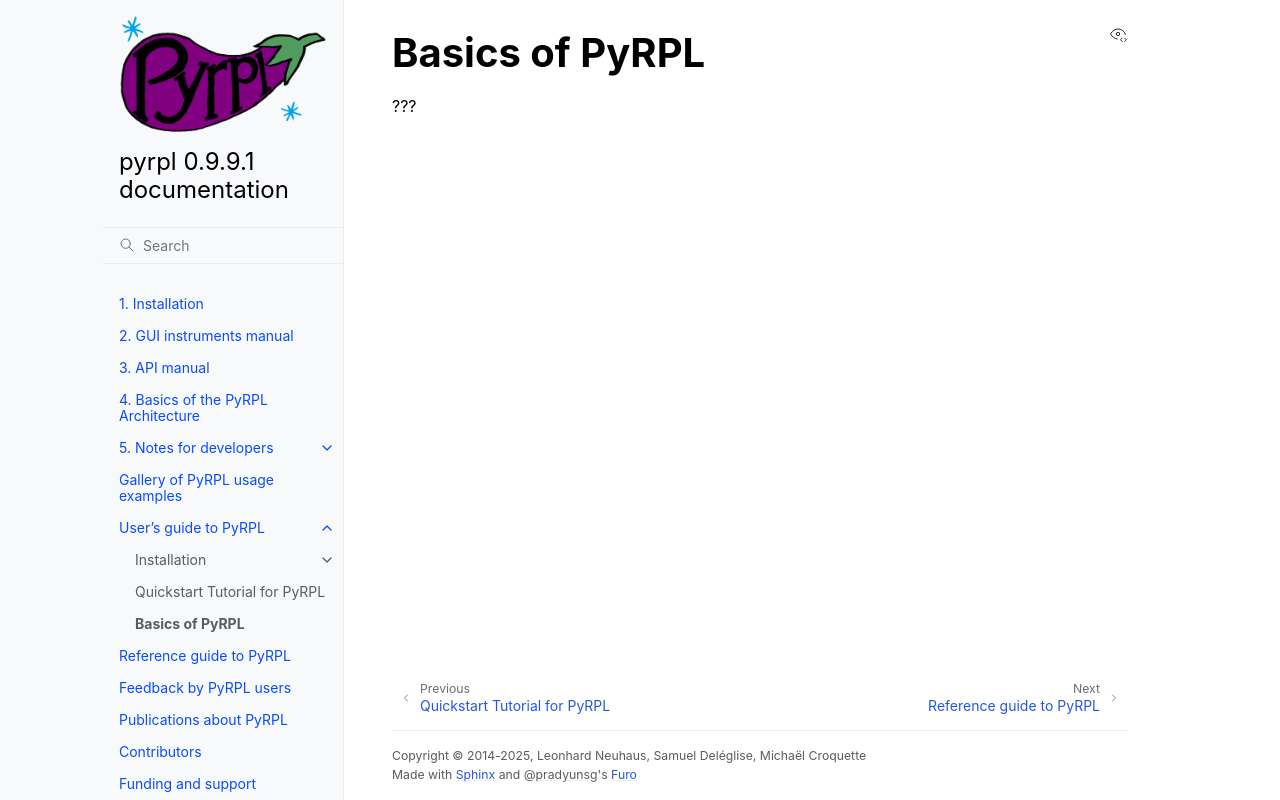

repository: lneuhaus/pyrpl · page: user_guide/basics/index.html · generator: sphinx

Basics of PyRPL
***********************

???
